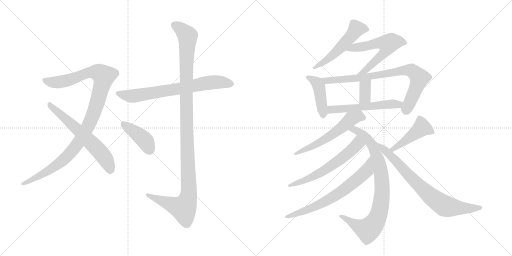
t = 0.00 s
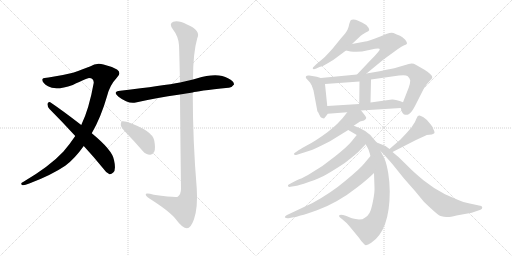
t = 2.67 s
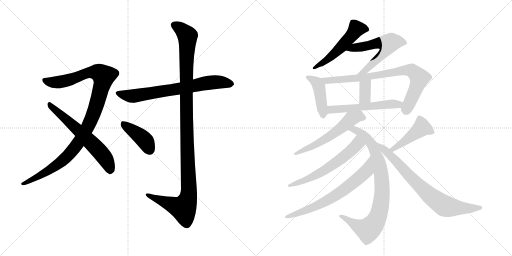
t = 5.34 s
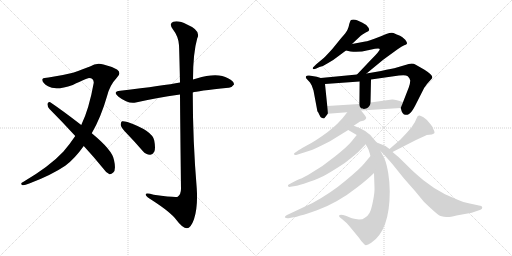
t = 8.01 s
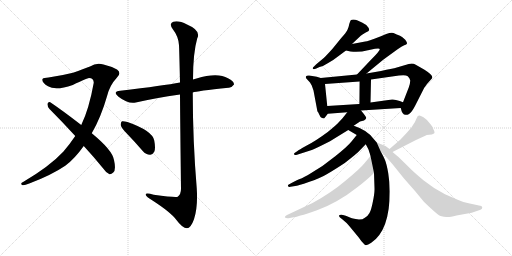
t = 10.67 s
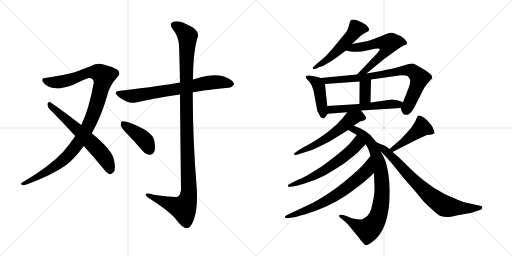
t = 13.34 s

The animated SVG that drew these frames (rendered in a browser with its animation timeline set to each time). Animation: 17 CSS @keyframes rules; one cycle of 13.34 s.

<svg version="1.1" viewBox="0 0 2048 1024" xmlns="http://www.w3.org/2000/svg">
  <g stroke="lightgray" stroke-dasharray="1,1" stroke-width="1" transform="scale(4, 4)">
    <line x1="0" y1="0" x2="256" y2="256"></line>
    <line x1="256" y1="0" x2="0" y2="256"></line>
    <line x1="128" y1="0" x2="128" y2="256"></line>
    <line x1="0" y1="128" x2="256" y2="128"></line>
    <line x1="256" y1="0" x2="512" y2="256"></line>
    <line x1="512" y1="0" x2="256" y2="256"></line>
    <line x1="384" y1="0" x2="384" y2="256"></line>
    <line x1="256" y1="128" x2="512" y2="128"></line>
  </g>
<g transform="scale(1, -1) translate(0, -850)">
   <style type="text/css">
    @keyframes keyframes0 {
      from {
       stroke: black;
       stroke-dashoffset: 1070;
       stroke-width: 128;
       }
       78% {
       animation-timing-function: step-end;
       stroke: black;
       stroke-dashoffset: 0;
       stroke-width: 128;
       }
       to {
       stroke: black;
       stroke-width: 1024;
       }
       }
       #make-me-a-hanzi-animation-0 {
         animation: keyframes0 1.120768s both;
         animation-delay: 0.000000s;
         animation-timing-function: linear;
       }
    @keyframes keyframes1 {
      from {
       stroke: black;
       stroke-dashoffset: 619;
       stroke-width: 128;
       }
       67% {
       animation-timing-function: step-end;
       stroke: black;
       stroke-dashoffset: 0;
       stroke-width: 128;
       }
       to {
       stroke: black;
       stroke-width: 1024;
       }
       }
       #make-me-a-hanzi-animation-1 {
         animation: keyframes1 0.753743s both;
         animation-delay: 1.120768s;
         animation-timing-function: linear;
       }
    @keyframes keyframes2 {
      from {
       stroke: black;
       stroke-dashoffset: 711;
       stroke-width: 128;
       }
       70% {
       animation-timing-function: step-end;
       stroke: black;
       stroke-dashoffset: 0;
       stroke-width: 128;
       }
       to {
       stroke: black;
       stroke-width: 1024;
       }
       }
       #make-me-a-hanzi-animation-2 {
         animation: keyframes2 0.828613s both;
         animation-delay: 1.874512s;
         animation-timing-function: linear;
       }
    @keyframes keyframes3 {
      from {
       stroke: black;
       stroke-dashoffset: 1167;
       stroke-width: 128;
       }
       79% {
       animation-timing-function: step-end;
       stroke: black;
       stroke-dashoffset: 0;
       stroke-width: 128;
       }
       to {
       stroke: black;
       stroke-width: 1024;
       }
       }
       #make-me-a-hanzi-animation-3 {
         animation: keyframes3 1.199707s both;
         animation-delay: 2.703125s;
         animation-timing-function: linear;
       }
    @keyframes keyframes4 {
      from {
       stroke: black;
       stroke-dashoffset: 411;
       stroke-width: 128;
       }
       57% {
       animation-timing-function: step-end;
       stroke: black;
       stroke-dashoffset: 0;
       stroke-width: 128;
       }
       to {
       stroke: black;
       stroke-width: 1024;
       }
       }
       #make-me-a-hanzi-animation-4 {
         animation: keyframes4 0.584473s both;
         animation-delay: 3.902832s;
         animation-timing-function: linear;
       }
    @keyframes keyframes5 {
      from {
       stroke: black;
       stroke-dashoffset: 531;
       stroke-width: 128;
       }
       63% {
       animation-timing-function: step-end;
       stroke: black;
       stroke-dashoffset: 0;
       stroke-width: 128;
       }
       to {
       stroke: black;
       stroke-width: 1024;
       }
       }
       #make-me-a-hanzi-animation-5 {
         animation: keyframes5 0.682129s both;
         animation-delay: 4.487305s;
         animation-timing-function: linear;
       }
    @keyframes keyframes6 {
      from {
       stroke: black;
       stroke-dashoffset: 597;
       stroke-width: 128;
       }
       66% {
       animation-timing-function: step-end;
       stroke: black;
       stroke-dashoffset: 0;
       stroke-width: 128;
       }
       to {
       stroke: black;
       stroke-width: 1024;
       }
       }
       #make-me-a-hanzi-animation-6 {
         animation: keyframes6 0.735840s both;
         animation-delay: 5.169434s;
         animation-timing-function: linear;
       }
    @keyframes keyframes7 {
      from {
       stroke: black;
       stroke-dashoffset: 437;
       stroke-width: 128;
       }
       59% {
       animation-timing-function: step-end;
       stroke: black;
       stroke-dashoffset: 0;
       stroke-width: 128;
       }
       to {
       stroke: black;
       stroke-width: 1024;
       }
       }
       #make-me-a-hanzi-animation-7 {
         animation: keyframes7 0.605632s both;
         animation-delay: 5.905273s;
         animation-timing-function: linear;
       }
    @keyframes keyframes8 {
      from {
       stroke: black;
       stroke-dashoffset: 800;
       stroke-width: 128;
       }
       72% {
       animation-timing-function: step-end;
       stroke: black;
       stroke-dashoffset: 0;
       stroke-width: 128;
       }
       to {
       stroke: black;
       stroke-width: 1024;
       }
       }
       #make-me-a-hanzi-animation-8 {
         animation: keyframes8 0.901042s both;
         animation-delay: 6.510905s;
         animation-timing-function: linear;
       }
    @keyframes keyframes9 {
      from {
       stroke: black;
       stroke-dashoffset: 351;
       stroke-width: 128;
       }
       53% {
       animation-timing-function: step-end;
       stroke: black;
       stroke-dashoffset: 0;
       stroke-width: 128;
       }
       to {
       stroke: black;
       stroke-width: 1024;
       }
       }
       #make-me-a-hanzi-animation-9 {
         animation: keyframes9 0.535645s both;
         animation-delay: 7.411947s;
         animation-timing-function: linear;
       }
    @keyframes keyframes10 {
      from {
       stroke: black;
       stroke-dashoffset: 548;
       stroke-width: 128;
       }
       64% {
       animation-timing-function: step-end;
       stroke: black;
       stroke-dashoffset: 0;
       stroke-width: 128;
       }
       to {
       stroke: black;
       stroke-width: 1024;
       }
       }
       #make-me-a-hanzi-animation-10 {
         animation: keyframes10 0.695964s both;
         animation-delay: 7.947591s;
         animation-timing-function: linear;
       }
    @keyframes keyframes11 {
      from {
       stroke: black;
       stroke-dashoffset: 575;
       stroke-width: 128;
       }
       65% {
       animation-timing-function: step-end;
       stroke: black;
       stroke-dashoffset: 0;
       stroke-width: 128;
       }
       to {
       stroke: black;
       stroke-width: 1024;
       }
       }
       #make-me-a-hanzi-animation-11 {
         animation: keyframes11 0.717936s both;
         animation-delay: 8.643555s;
         animation-timing-function: linear;
       }
    @keyframes keyframes12 {
      from {
       stroke: black;
       stroke-dashoffset: 851;
       stroke-width: 128;
       }
       73% {
       animation-timing-function: step-end;
       stroke: black;
       stroke-dashoffset: 0;
       stroke-width: 128;
       }
       to {
       stroke: black;
       stroke-width: 1024;
       }
       }
       #make-me-a-hanzi-animation-12 {
         animation: keyframes12 0.942546s both;
         animation-delay: 9.361491s;
         animation-timing-function: linear;
       }
    @keyframes keyframes13 {
      from {
       stroke: black;
       stroke-dashoffset: 606;
       stroke-width: 128;
       }
       66% {
       animation-timing-function: step-end;
       stroke: black;
       stroke-dashoffset: 0;
       stroke-width: 128;
       }
       to {
       stroke: black;
       stroke-width: 1024;
       }
       }
       #make-me-a-hanzi-animation-13 {
         animation: keyframes13 0.743164s both;
         animation-delay: 10.304036s;
         animation-timing-function: linear;
       }
    @keyframes keyframes14 {
      from {
       stroke: black;
       stroke-dashoffset: 682;
       stroke-width: 128;
       }
       69% {
       animation-timing-function: step-end;
       stroke: black;
       stroke-dashoffset: 0;
       stroke-width: 128;
       }
       to {
       stroke: black;
       stroke-width: 1024;
       }
       }
       #make-me-a-hanzi-animation-14 {
         animation: keyframes14 0.805013s both;
         animation-delay: 11.047201s;
         animation-timing-function: linear;
       }
    @keyframes keyframes15 {
      from {
       stroke: black;
       stroke-dashoffset: 451;
       stroke-width: 128;
       }
       59% {
       animation-timing-function: step-end;
       stroke: black;
       stroke-dashoffset: 0;
       stroke-width: 128;
       }
       to {
       stroke: black;
       stroke-width: 1024;
       }
       }
       #make-me-a-hanzi-animation-15 {
         animation: keyframes15 0.617025s both;
         animation-delay: 11.852214s;
         animation-timing-function: linear;
       }
    @keyframes keyframes16 {
      from {
       stroke: black;
       stroke-dashoffset: 764;
       stroke-width: 128;
       }
       71% {
       animation-timing-function: step-end;
       stroke: black;
       stroke-dashoffset: 0;
       stroke-width: 128;
       }
       to {
       stroke: black;
       stroke-width: 1024;
       }
       }
       #make-me-a-hanzi-animation-16 {
         animation: keyframes16 0.871745s both;
         animation-delay: 12.469238s;
         animation-timing-function: linear;
       }
</style>
<path d="M 367 317 Q 404 381 428 465 Q 438 508 468 540 Q 487 559 468 572 Q 444 585 414 592 Q 386 601 360 584 Q 335 574 292 559 Q 244 547 194 540 Q 175 540 170 534 Q 166 521 192 505 Q 222 486 291 510 Q 349 538 356 538 Q 375 538 375 519 Q 356 413 325 350 L 301 306 Q 279 273 253 243 Q 199 185 94 123 Q 79 116 88 110 Q 95 107 117 116 Q 205 149 261 187 Q 298 214 335 266 L 367 317 Z" fill="lightgray"></path> 
<path d="M 335 266 Q 372 226 412 177 Q 425 158 438 153 Q 445 152 453 160 Q 465 170 456 210 Q 450 249 367 317 L 325 350 Q 246 411 201 441 Q 194 445 190 435 Q 189 423 198 414 Q 247 365 301 306 L 335 266 Z" fill="lightgray"></path> 
<path d="M 771 480 Q 786 486 914 499 Q 926 498 936 512 Q 937 525 912 537 Q 870 562 786 536 Q 779 535 772 532 L 720 520 Q 657 508 481 487 Q 448 483 474 463 Q 513 433 543 440 Q 622 458 720 472 L 771 480 Z" fill="lightgray"></path> 
<path d="M 720 472 Q 721 333 724 95 Q 724 73 711 63 Q 702 59 615 71 Q 579 81 583 70 Q 586 63 607 50 Q 683 1 705 -29 Q 730 -63 748 -63 Q 763 -63 776 -27 Q 792 21 787 96 Q 771 288 771 480 L 772 532 Q 772 638 789 697 Q 805 728 748 752 Q 714 770 693 763 Q 674 756 692 732 Q 714 704 716 669 Q 717 653 720 520 L 720 472 Z" fill="lightgray"></path> 
<path d="M 510 313 Q 540 282 571 246 Q 584 231 600 231 Q 610 230 617 243 Q 623 256 617 288 Q 610 327 510 362 Q 495 366 488 365 Q 482 361 483 349 Q 486 337 510 313 Z" fill="lightgray"></path> 
<path d="M 1408 674 L 1443 707 Q 1450 713 1463 720 Q 1476 726 1477 730 Q 1477 738 1465 750 L 1448 760 L 1428 769 Q 1422 772 1414 772 Q 1406 772 1403 769 Q 1401 766 1397 754 Q 1395 742 1390 731 Q 1385 720 1365 698 L 1330 655 Q 1303 625 1295 618 L 1265 593 L 1256 584 Q 1250 580 1251 576 Q 1253 571 1265 576 L 1278 582 Q 1295 586 1311 597 Q 1336 611 1349 622 L 1384 648 L 1408 674 Z" fill="lightgray"></path> 
<path d="M 1466 556 L 1534 612 L 1589 652 Q 1608 665 1617 669 Q 1627 672 1628 676 Q 1629 680 1621 691 Q 1609 704 1600 707 Q 1591 710 1587 712 L 1574 718 Q 1566 722 1545 714 L 1521 704 Q 1470 684 1461 684 L 1408 674 C 1379 668 1355 655 1384 648 L 1402 644 Q 1438 640 1472 649 L 1500 655 Q 1518 658 1519 654 Q 1522 649 1483 610 L 1428 552 C 1407 530 1443 537 1466 556 Z" fill="lightgray"></path> 
<path d="M 1283 538 L 1267 543 L 1237 548 Q 1223 550 1223 542 Q 1223 537 1229 532 L 1240 520 L 1247 508 L 1254 488 L 1269 408 Q 1268 406 1272 402 L 1278 390 Q 1281 380 1288 378 L 1296 376 Q 1297 376 1311 395 C 1312 396 1312 396 1309 426 L 1300 514 C 1298 533 1298 533 1283 538 Z" fill="lightgray"></path> 
<path d="M 1603 418 L 1607 404 Q 1609 398 1616 392 Q 1627 390 1630 391 Q 1634 392 1640 397 Q 1647 402 1660 426 L 1697 499 L 1708 514 Q 1718 526 1723 531 Q 1729 536 1729 540 Q 1731 550 1698 571 L 1663 591 Q 1651 599 1635 594 L 1577 577 Q 1577 578 1524 566 L 1466 556 L 1428 552 L 1283 538 C 1253 535 1270 512 1300 514 L 1438 524 L 1484 532 L 1596 548 Q 1623 552 1631 545 Q 1639 538 1641 528 Q 1641 518 1635 500 L 1612 441 C 1603 418 1603 418 1603 418 Z" fill="lightgray"></path> 
<path d="M 1438 524 L 1437 434 C 1437 404 1481 410 1482 440 L 1484 532 C 1485 562 1438 554 1438 524 Z" fill="lightgray"></path> 
<path d="M 1444 408 L 1603 418 C 1633 420 1640 430 1612 441 L 1599 446 Q 1580 453 1568 452 L 1482 440 L 1437 434 L 1309 426 C 1279 424 1281 393 1311 395 L 1389 401 L 1444 408 Z" fill="lightgray"></path> 
<path d="M 1415 347 L 1425 354 Q 1436 362 1440 364 L 1456 368 Q 1464 374 1465 378 Q 1466 382 1444 408 C 1425 431 1408 425 1389 401 L 1370 377 L 1355 361 Q 1350 354 1311 322 Q 1261 285 1227 268 Q 1194 250 1190 246 L 1181 240 Q 1175 237 1176 233 Q 1178 228 1188 231 L 1244 249 Q 1253 251 1320 285 L 1393 330 L 1415 347 Z" fill="lightgray"></path> 
<path d="M 1507 280 L 1493 296 Q 1468 330 1415 347 C 1387 357 1367 345 1393 330 L 1427 310 C 1451 296 1451 296 1463 273 L 1473 254 Q 1476 247 1482 226 L 1496 158 L 1498 98 Q 1499 81 1492 46 Q 1485 10 1478 -2 Q 1472 -14 1458 -22 Q 1452 -28 1436 -28 Q 1406 -24 1400 -20 L 1383 -13 L 1372 -10 Q 1360 -8 1357 -11 Q 1354 -14 1360 -20 L 1369 -27 Q 1388 -42 1397 -54 L 1435 -100 Q 1443 -113 1458 -128 Q 1464 -136 1485 -121 Q 1559 -72 1559 84 Q 1559 120 1553 157 Q 1547 193 1540 210 Q 1533 226 1522 246 L 1507 280 Z" fill="lightgray"></path> 
<path d="M 1427 310 L 1406 284 Q 1391 265 1341 225 Q 1292 184 1232 150 Q 1202 134 1194 132 Q 1187 130 1166 118 L 1155 112 Q 1150 110 1152 106 Q 1154 101 1162 103 L 1187 107 Q 1191 107 1235 122 Q 1279 136 1307 153 Q 1335 169 1379 198 Q 1425 234 1432 241 L 1463 273 C 1484 295 1446 333 1427 310 Z" fill="lightgray"></path> 
<path d="M 1482 226 L 1456 195 Q 1442 177 1383 128 Q 1324 78 1250 38 L 1148 -10 Q 1137 -16 1140 -20 Q 1144 -24 1154 -23 L 1169 -20 Q 1181 -19 1202 -12 Q 1226 -7 1268 9 Q 1311 25 1348 46 Q 1386 67 1428 100 Q 1471 133 1496 158 C 1518 179 1501 249 1482 226 Z" fill="lightgray"></path> 
<path d="M 1666 291 L 1699 306 Q 1706 311 1717 311 Q 1728 311 1736 316 Q 1741 319 1734 332 Q 1731 343 1723 352 Q 1710 371 1694 381 Q 1679 390 1676 388 Q 1670 388 1666 376 Q 1662 364 1652 350 Q 1649 343 1630 322 L 1602 292 L 1558 254 C 1535 234 1543 228 1570 242 L 1666 291 Z" fill="lightgray"></path> 
<path d="M 1558 254 L 1542 266 L 1507 280 C 1480 291 1502 268 1522 246 L 1536 231 Q 1541 227 1571 192 L 1616 136 L 1660 86 L 1693 46 Q 1697 41 1724 16 Q 1752 -10 1762 -14 Q 1779 -19 1790 -18 Q 1801 -18 1826 -12 L 1887 -1 L 1922 11 Q 1930 14 1929 21 Q 1928 27 1916 28 L 1879 36 Q 1856 39 1833 50 L 1780 73 Q 1732 98 1695 128 Q 1659 158 1647 170 L 1595 221 L 1570 242 L 1558 254 Z" fill="lightgray"></path> 
      <clipPath id="make-me-a-hanzi-clip-0">
      <path d="M 367 317 Q 404 381 428 465 Q 438 508 468 540 Q 487 559 468 572 Q 444 585 414 592 Q 386 601 360 584 Q 335 574 292 559 Q 244 547 194 540 Q 175 540 170 534 Q 166 521 192 505 Q 222 486 291 510 Q 349 538 356 538 Q 375 538 375 519 Q 356 413 325 350 L 301 306 Q 279 273 253 243 Q 199 185 94 123 Q 79 116 88 110 Q 95 107 117 116 Q 205 149 261 187 Q 298 214 335 266 L 367 317 Z" fill="lightgray"></path>
      </clipPath>
      <path clip-path="url(#make-me-a-hanzi-clip-0)" d="M 178 530 L 194 522 L 243 522 L 363 561 L 394 560 L 414 545 L 388 438 L 363 368 L 308 272 L 244 202 L 151 142 L 93 115 " fill="none" id="make-me-a-hanzi-animation-0" stroke-dasharray="942 1884" stroke-linecap="round"></path>

      <clipPath id="make-me-a-hanzi-clip-1">
      <path d="M 335 266 Q 372 226 412 177 Q 425 158 438 153 Q 445 152 453 160 Q 465 170 456 210 Q 450 249 367 317 L 325 350 Q 246 411 201 441 Q 194 445 190 435 Q 189 423 198 414 Q 247 365 301 306 L 335 266 Z" fill="lightgray"></path>
      </clipPath>
      <path clip-path="url(#make-me-a-hanzi-clip-1)" d="M 200 431 L 357 288 L 406 236 L 432 196 L 440 166 " fill="none" id="make-me-a-hanzi-animation-1" stroke-dasharray="491 982" stroke-linecap="round"></path>

      <clipPath id="make-me-a-hanzi-clip-2">
      <path d="M 771 480 Q 786 486 914 499 Q 926 498 936 512 Q 937 525 912 537 Q 870 562 786 536 Q 779 535 772 532 L 720 520 Q 657 508 481 487 Q 448 483 474 463 Q 513 433 543 440 Q 622 458 720 472 L 771 480 Z" fill="lightgray"></path>
      </clipPath>
      <path clip-path="url(#make-me-a-hanzi-clip-2)" d="M 475 476 L 527 465 L 853 521 L 924 514 " fill="none" id="make-me-a-hanzi-animation-2" stroke-dasharray="583 1166" stroke-linecap="round"></path>

      <clipPath id="make-me-a-hanzi-clip-3">
      <path d="M 720 472 Q 721 333 724 95 Q 724 73 711 63 Q 702 59 615 71 Q 579 81 583 70 Q 586 63 607 50 Q 683 1 705 -29 Q 730 -63 748 -63 Q 763 -63 776 -27 Q 792 21 787 96 Q 771 288 771 480 L 772 532 Q 772 638 789 697 Q 805 728 748 752 Q 714 770 693 763 Q 674 756 692 732 Q 714 704 716 669 Q 717 653 720 520 L 720 472 Z" fill="lightgray"></path>
      </clipPath>
      <path clip-path="url(#make-me-a-hanzi-clip-3)" d="M 700 747 L 718 739 L 750 706 L 744 533 L 755 68 L 746 38 L 730 17 L 590 70 " fill="none" id="make-me-a-hanzi-animation-3" stroke-dasharray="1039 2078" stroke-linecap="round"></path>

      <clipPath id="make-me-a-hanzi-clip-4">
      <path d="M 510 313 Q 540 282 571 246 Q 584 231 600 231 Q 610 230 617 243 Q 623 256 617 288 Q 610 327 510 362 Q 495 366 488 365 Q 482 361 483 349 Q 486 337 510 313 Z" fill="lightgray"></path>
      </clipPath>
      <path clip-path="url(#make-me-a-hanzi-clip-4)" d="M 492 357 L 575 293 L 600 249 " fill="none" id="make-me-a-hanzi-animation-4" stroke-dasharray="283 566" stroke-linecap="round"></path>

      <clipPath id="make-me-a-hanzi-clip-5">
      <path d="M 1408 674 L 1443 707 Q 1450 713 1463 720 Q 1476 726 1477 730 Q 1477 738 1465 750 L 1448 760 L 1428 769 Q 1422 772 1414 772 Q 1406 772 1403 769 Q 1401 766 1397 754 Q 1395 742 1390 731 Q 1385 720 1365 698 L 1330 655 Q 1303 625 1295 618 L 1265 593 L 1256 584 Q 1250 580 1251 576 Q 1253 571 1265 576 L 1278 582 Q 1295 586 1311 597 Q 1336 611 1349 622 L 1384 648 L 1408 674 Z" fill="lightgray"></path>
      </clipPath>
      <path clip-path="url(#make-me-a-hanzi-clip-5)" d="M 1470 733 L 1426 734 L 1344 641 L 1258 577 " fill="none" id="make-me-a-hanzi-animation-5" stroke-dasharray="403 806" stroke-linecap="round"></path>

      <clipPath id="make-me-a-hanzi-clip-6">
      <path d="M 1466 556 L 1534 612 L 1589 652 Q 1608 665 1617 669 Q 1627 672 1628 676 Q 1629 680 1621 691 Q 1609 704 1600 707 Q 1591 710 1587 712 L 1574 718 Q 1566 722 1545 714 L 1521 704 Q 1470 684 1461 684 L 1408 674 C 1379 668 1355 655 1384 648 L 1402 644 Q 1438 640 1472 649 L 1500 655 Q 1518 658 1519 654 Q 1522 649 1483 610 L 1428 552 C 1407 530 1443 537 1466 556 Z" fill="lightgray"></path>
      </clipPath>
      <path clip-path="url(#make-me-a-hanzi-clip-6)" d="M 1389 651 L 1517 680 L 1553 675 L 1546 653 L 1529 631 L 1459 566 L 1434 557 " fill="none" id="make-me-a-hanzi-animation-6" stroke-dasharray="469 938" stroke-linecap="round"></path>

      <clipPath id="make-me-a-hanzi-clip-7">
      <path d="M 1283 538 L 1267 543 L 1237 548 Q 1223 550 1223 542 Q 1223 537 1229 532 L 1240 520 L 1247 508 L 1254 488 L 1269 408 Q 1268 406 1272 402 L 1278 390 Q 1281 380 1288 378 L 1296 376 Q 1297 376 1311 395 C 1312 396 1312 396 1309 426 L 1300 514 C 1298 533 1298 533 1283 538 Z" fill="lightgray"></path>
      </clipPath>
      <path clip-path="url(#make-me-a-hanzi-clip-7)" d="M 1232 541 L 1257 528 L 1275 506 L 1293 383 " fill="none" id="make-me-a-hanzi-animation-7" stroke-dasharray="309 618" stroke-linecap="round"></path>

      <clipPath id="make-me-a-hanzi-clip-8">
      <path d="M 1603 418 L 1607 404 Q 1609 398 1616 392 Q 1627 390 1630 391 Q 1634 392 1640 397 Q 1647 402 1660 426 L 1697 499 L 1708 514 Q 1718 526 1723 531 Q 1729 536 1729 540 Q 1731 550 1698 571 L 1663 591 Q 1651 599 1635 594 L 1577 577 Q 1577 578 1524 566 L 1466 556 L 1428 552 L 1283 538 C 1253 535 1270 512 1300 514 L 1438 524 L 1484 532 L 1596 548 Q 1623 552 1631 545 Q 1639 538 1641 528 Q 1641 518 1635 500 L 1612 441 C 1603 418 1603 418 1603 418 Z" fill="lightgray"></path>
      </clipPath>
      <path clip-path="url(#make-me-a-hanzi-clip-8)" d="M 1291 534 L 1307 527 L 1414 535 L 1604 567 L 1647 568 L 1674 543 L 1677 531 L 1624 407 " fill="none" id="make-me-a-hanzi-animation-8" stroke-dasharray="672 1344" stroke-linecap="round"></path>

      <clipPath id="make-me-a-hanzi-clip-9">
      <path d="M 1438 524 L 1437 434 C 1437 404 1481 410 1482 440 L 1484 532 C 1485 562 1438 554 1438 524 Z" fill="lightgray"></path>
      </clipPath>
      <path clip-path="url(#make-me-a-hanzi-clip-9)" d="M 1477 524 L 1461 505 L 1460 460 L 1444 441 " fill="none" id="make-me-a-hanzi-animation-9" stroke-dasharray="223 446" stroke-linecap="round"></path>

      <clipPath id="make-me-a-hanzi-clip-10">
      <path d="M 1444 408 L 1603 418 C 1633 420 1640 430 1612 441 L 1599 446 Q 1580 453 1568 452 L 1482 440 L 1437 434 L 1309 426 C 1279 424 1281 393 1311 395 L 1389 401 L 1444 408 Z" fill="lightgray"></path>
      </clipPath>
      <path clip-path="url(#make-me-a-hanzi-clip-10)" d="M 1318 403 L 1325 412 L 1592 432 L 1603 438 " fill="none" id="make-me-a-hanzi-animation-10" stroke-dasharray="420 840" stroke-linecap="round"></path>

      <clipPath id="make-me-a-hanzi-clip-11">
      <path d="M 1415 347 L 1425 354 Q 1436 362 1440 364 L 1456 368 Q 1464 374 1465 378 Q 1466 382 1444 408 C 1425 431 1408 425 1389 401 L 1370 377 L 1355 361 Q 1350 354 1311 322 Q 1261 285 1227 268 Q 1194 250 1190 246 L 1181 240 Q 1175 237 1176 233 Q 1178 228 1188 231 L 1244 249 Q 1253 251 1320 285 L 1393 330 L 1415 347 Z" fill="lightgray"></path>
      </clipPath>
      <path clip-path="url(#make-me-a-hanzi-clip-11)" d="M 1456 377 L 1436 385 L 1404 374 L 1375 346 L 1300 293 L 1182 234 " fill="none" id="make-me-a-hanzi-animation-11" stroke-dasharray="447 894" stroke-linecap="round"></path>

      <clipPath id="make-me-a-hanzi-clip-12">
      <path d="M 1507 280 L 1493 296 Q 1468 330 1415 347 C 1387 357 1367 345 1393 330 L 1427 310 C 1451 296 1451 296 1463 273 L 1473 254 Q 1476 247 1482 226 L 1496 158 L 1498 98 Q 1499 81 1492 46 Q 1485 10 1478 -2 Q 1472 -14 1458 -22 Q 1452 -28 1436 -28 Q 1406 -24 1400 -20 L 1383 -13 L 1372 -10 Q 1360 -8 1357 -11 Q 1354 -14 1360 -20 L 1369 -27 Q 1388 -42 1397 -54 L 1435 -100 Q 1443 -113 1458 -128 Q 1464 -136 1485 -121 Q 1559 -72 1559 84 Q 1559 120 1553 157 Q 1547 193 1540 210 Q 1533 226 1522 246 L 1507 280 Z" fill="lightgray"></path>
      </clipPath>
      <path clip-path="url(#make-me-a-hanzi-clip-12)" d="M 1401 331 L 1419 332 L 1434 325 L 1466 298 L 1491 266 L 1525 161 L 1527 54 L 1513 -14 L 1501 -38 L 1472 -69 L 1431 -55 L 1365 -13 " fill="none" id="make-me-a-hanzi-animation-12" stroke-dasharray="723 1446" stroke-linecap="round"></path>

      <clipPath id="make-me-a-hanzi-clip-13">
      <path d="M 1427 310 L 1406 284 Q 1391 265 1341 225 Q 1292 184 1232 150 Q 1202 134 1194 132 Q 1187 130 1166 118 L 1155 112 Q 1150 110 1152 106 Q 1154 101 1162 103 L 1187 107 Q 1191 107 1235 122 Q 1279 136 1307 153 Q 1335 169 1379 198 Q 1425 234 1432 241 L 1463 273 C 1484 295 1446 333 1427 310 Z" fill="lightgray"></path>
      </clipPath>
      <path clip-path="url(#make-me-a-hanzi-clip-13)" d="M 1428 302 L 1428 273 L 1374 221 L 1269 151 L 1222 128 L 1158 107 " fill="none" id="make-me-a-hanzi-animation-13" stroke-dasharray="478 956" stroke-linecap="round"></path>

      <clipPath id="make-me-a-hanzi-clip-14">
      <path d="M 1482 226 L 1456 195 Q 1442 177 1383 128 Q 1324 78 1250 38 L 1148 -10 Q 1137 -16 1140 -20 Q 1144 -24 1154 -23 L 1169 -20 Q 1181 -19 1202 -12 Q 1226 -7 1268 9 Q 1311 25 1348 46 Q 1386 67 1428 100 Q 1471 133 1496 158 C 1518 179 1501 249 1482 226 Z" fill="lightgray"></path>
      </clipPath>
      <path clip-path="url(#make-me-a-hanzi-clip-14)" d="M 1480 219 L 1465 164 L 1374 89 L 1255 21 L 1148 -18 " fill="none" id="make-me-a-hanzi-animation-14" stroke-dasharray="554 1108" stroke-linecap="round"></path>

      <clipPath id="make-me-a-hanzi-clip-15">
      <path d="M 1666 291 L 1699 306 Q 1706 311 1717 311 Q 1728 311 1736 316 Q 1741 319 1734 332 Q 1731 343 1723 352 Q 1710 371 1694 381 Q 1679 390 1676 388 Q 1670 388 1666 376 Q 1662 364 1652 350 Q 1649 343 1630 322 L 1602 292 L 1558 254 C 1535 234 1543 228 1570 242 L 1666 291 Z" fill="lightgray"></path>
      </clipPath>
      <path clip-path="url(#make-me-a-hanzi-clip-15)" d="M 1728 322 L 1694 339 L 1685 338 L 1599 270 L 1574 253 L 1566 256 " fill="none" id="make-me-a-hanzi-animation-15" stroke-dasharray="323 646" stroke-linecap="round"></path>

      <clipPath id="make-me-a-hanzi-clip-16">
      <path d="M 1558 254 L 1542 266 L 1507 280 C 1480 291 1502 268 1522 246 L 1536 231 Q 1541 227 1571 192 L 1616 136 L 1660 86 L 1693 46 Q 1697 41 1724 16 Q 1752 -10 1762 -14 Q 1779 -19 1790 -18 Q 1801 -18 1826 -12 L 1887 -1 L 1922 11 Q 1930 14 1929 21 Q 1928 27 1916 28 L 1879 36 Q 1856 39 1833 50 L 1780 73 Q 1732 98 1695 128 Q 1659 158 1647 170 L 1595 221 L 1570 242 L 1558 254 Z" fill="lightgray"></path>
      </clipPath>
      <path clip-path="url(#make-me-a-hanzi-clip-16)" d="M 1512 275 L 1695 90 L 1779 26 L 1860 16 L 1920 20 " fill="none" id="make-me-a-hanzi-animation-16" stroke-dasharray="636 1272" stroke-linecap="round"></path>

</g>
</svg>
